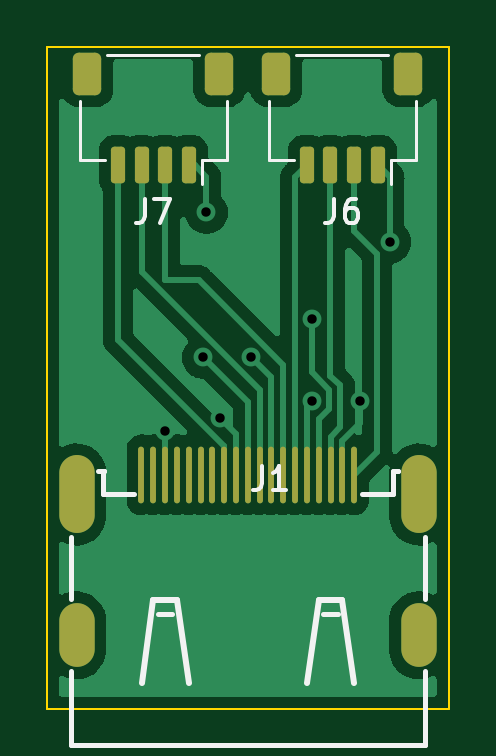
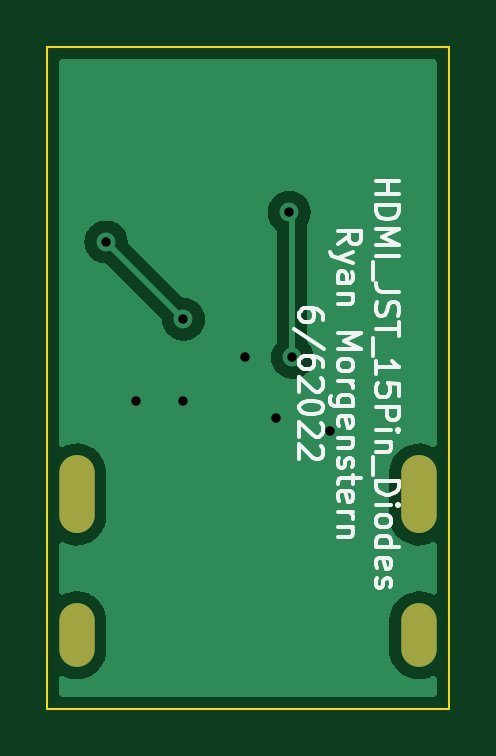
Circuit board: 11 layer files. Board 17.0 x 28.0 mm.
- bottom_copper: 15Pin_Fanout-B_Cu.gbr (11179 bytes)
- bottom_mask: 15Pin_Fanout-B_Mask.gbr (635 bytes)
- paste: 15Pin_Fanout-B_Paste.gbr (459 bytes)
- bottom_silk: 15Pin_Fanout-B_Silkscreen.gbr (10735 bytes)
- outline: 15Pin_Fanout-Edge_Cuts.gbr (845 bytes)
- top_copper: 15Pin_Fanout-F_Cu.gbr (37137 bytes)
- top_mask: 15Pin_Fanout-F_Mask.gbr (2147 bytes)
- paste: 15Pin_Fanout-F_Paste.gbr (36774 bytes)
- top_silk: 15Pin_Fanout-F_Silkscreen.gbr (3355 bytes)
- drill: 15Pin_Fanout-NPTH.drl (272 bytes)
- drill: 15Pin_Fanout-PTH.drl (721 bytes)

=== bottom_copper: 15Pin_Fanout-B_Cu.gbr (11179 bytes, source omitted) ===
=== bottom_mask: 15Pin_Fanout-B_Mask.gbr ===
%TF.GenerationSoftware,KiCad,Pcbnew,(6.0.5)*%
%TF.CreationDate,2022-06-07T13:41:29-06:00*%
%TF.ProjectId,15Pin_Fanout,31355069-6e5f-4466-916e-6f75742e6b69,rev?*%
%TF.SameCoordinates,Original*%
%TF.FileFunction,Soldermask,Bot*%
%TF.FilePolarity,Negative*%
%FSLAX46Y46*%
G04 Gerber Fmt 4.6, Leading zero omitted, Abs format (unit mm)*
G04 Created by KiCad (PCBNEW (6.0.5)) date 2022-06-07 13:41:29*
%MOMM*%
%LPD*%
G01*
G04 APERTURE LIST*
%ADD10O,1.500000X2.700000*%
%ADD11O,1.500000X3.300000*%
G04 APERTURE END LIST*
D10*
%TO.C,J1*%
X7250000Y-3396000D03*
X-7250000Y-3396000D03*
D11*
X7250000Y2564000D03*
X-7250000Y2564000D03*
%TD*%
M02*

=== paste: 15Pin_Fanout-B_Paste.gbr ===
%TF.GenerationSoftware,KiCad,Pcbnew,(6.0.5)*%
%TF.CreationDate,2022-06-07T13:41:29-06:00*%
%TF.ProjectId,15Pin_Fanout,31355069-6e5f-4466-916e-6f75742e6b69,rev?*%
%TF.SameCoordinates,Original*%
%TF.FileFunction,Paste,Bot*%
%TF.FilePolarity,Positive*%
%FSLAX46Y46*%
G04 Gerber Fmt 4.6, Leading zero omitted, Abs format (unit mm)*
G04 Created by KiCad (PCBNEW (6.0.5)) date 2022-06-07 13:41:29*
%MOMM*%
%LPD*%
G01*
G04 APERTURE LIST*
G04 APERTURE END LIST*
M02*

=== bottom_silk: 15Pin_Fanout-B_Silkscreen.gbr (10735 bytes, source omitted) ===
=== outline: 15Pin_Fanout-Edge_Cuts.gbr ===
%TF.GenerationSoftware,KiCad,Pcbnew,(6.0.5)*%
%TF.CreationDate,2022-06-07T13:41:29-06:00*%
%TF.ProjectId,15Pin_Fanout,31355069-6e5f-4466-916e-6f75742e6b69,rev?*%
%TF.SameCoordinates,Original*%
%TF.FileFunction,Profile,NP*%
%FSLAX46Y46*%
G04 Gerber Fmt 4.6, Leading zero omitted, Abs format (unit mm)*
G04 Created by KiCad (PCBNEW (6.0.5)) date 2022-06-07 13:41:29*
%MOMM*%
%LPD*%
G01*
G04 APERTURE LIST*
%TA.AperFunction,Profile*%
%ADD10C,0.100000*%
%TD*%
G04 APERTURE END LIST*
D10*
X-8500000Y5000000D02*
X-8500000Y15000000D01*
X8500000Y21500000D02*
X-8500000Y21500000D01*
X8500000Y-6500000D02*
X-8500000Y-6500000D01*
X-8500000Y5000000D02*
X-8500000Y-6500000D01*
X8500000Y5000000D02*
X8500000Y-6500000D01*
X-8500000Y21500000D02*
X-8500000Y15000000D01*
X8500000Y5000000D02*
X8500000Y15000000D01*
X8500000Y15000000D02*
X8500000Y21500000D01*
M02*

=== top_copper: 15Pin_Fanout-F_Cu.gbr (37137 bytes, source omitted) ===
=== top_mask: 15Pin_Fanout-F_Mask.gbr (2147 bytes, source withheld) ===
=== paste: 15Pin_Fanout-F_Paste.gbr (36774 bytes, source omitted) ===
=== top_silk: 15Pin_Fanout-F_Silkscreen.gbr ===
%TF.GenerationSoftware,KiCad,Pcbnew,(6.0.5)*%
%TF.CreationDate,2022-06-07T13:41:29-06:00*%
%TF.ProjectId,15Pin_Fanout,31355069-6e5f-4466-916e-6f75742e6b69,rev?*%
%TF.SameCoordinates,Original*%
%TF.FileFunction,Legend,Top*%
%TF.FilePolarity,Positive*%
%FSLAX46Y46*%
G04 Gerber Fmt 4.6, Leading zero omitted, Abs format (unit mm)*
G04 Created by KiCad (PCBNEW (6.0.5)) date 2022-06-07 13:41:29*
%MOMM*%
%LPD*%
G01*
G04 APERTURE LIST*
%ADD10C,0.150000*%
%ADD11C,0.120000*%
%ADD12C,0.254000*%
%ADD13C,0.200000*%
G04 APERTURE END LIST*
D10*
%TO.C,J6*%
X3666666Y15067619D02*
X3666666Y14353333D01*
X3619047Y14210476D01*
X3523809Y14115238D01*
X3380952Y14067619D01*
X3285714Y14067619D01*
X4571428Y15067619D02*
X4380952Y15067619D01*
X4285714Y15020000D01*
X4238095Y14972380D01*
X4142857Y14829523D01*
X4095238Y14639047D01*
X4095238Y14258095D01*
X4142857Y14162857D01*
X4190476Y14115238D01*
X4285714Y14067619D01*
X4476190Y14067619D01*
X4571428Y14115238D01*
X4619047Y14162857D01*
X4666666Y14258095D01*
X4666666Y14496190D01*
X4619047Y14591428D01*
X4571428Y14639047D01*
X4476190Y14686666D01*
X4285714Y14686666D01*
X4190476Y14639047D01*
X4142857Y14591428D01*
X4095238Y14496190D01*
%TO.C,J7*%
X-4333333Y15067619D02*
X-4333333Y14353333D01*
X-4380952Y14210476D01*
X-4476190Y14115238D01*
X-4619047Y14067619D01*
X-4714285Y14067619D01*
X-3952380Y15067619D02*
X-3285714Y15067619D01*
X-3714285Y14067619D01*
%TO.C,J1*%
X621309Y3754619D02*
X621309Y3040333D01*
X573690Y2897476D01*
X478452Y2802238D01*
X335595Y2754619D01*
X240357Y2754619D01*
X1621309Y2754619D02*
X1049880Y2754619D01*
X1335595Y2754619D02*
X1335595Y3754619D01*
X1240357Y3611761D01*
X1145119Y3516523D01*
X1049880Y3468904D01*
D11*
%TO.C,J6*%
X6060000Y16715000D02*
X6060000Y15725000D01*
X7110000Y19215000D02*
X7110000Y16715000D01*
X7110000Y16715000D02*
X6060000Y16715000D01*
X5940000Y21185000D02*
X2060000Y21185000D01*
X890000Y16715000D02*
X1940000Y16715000D01*
X890000Y19215000D02*
X890000Y16715000D01*
%TO.C,J7*%
X-7110000Y16715000D02*
X-6060000Y16715000D01*
X-1940000Y16715000D02*
X-1940000Y15725000D01*
X-890000Y16715000D02*
X-1940000Y16715000D01*
X-2060000Y21185000D02*
X-5940000Y21185000D01*
X-890000Y19215000D02*
X-890000Y16715000D01*
X-7110000Y19215000D02*
X-7110000Y16715000D01*
D12*
%TO.C,J1*%
X-3000000Y-1904000D02*
X-4000000Y-1904000D01*
D13*
X-7500000Y-1875000D02*
X-7500000Y743000D01*
X6080000Y2575000D02*
X6145000Y2575000D01*
X7500000Y-8036000D02*
X7500000Y-4917000D01*
X6080000Y2565000D02*
X6080000Y2575000D01*
X4830000Y2565000D02*
X6080000Y2565000D01*
X-7500000Y-8036000D02*
X-7500000Y-4917000D01*
X3200000Y-2504000D02*
X3800000Y-2504000D01*
D12*
X4000000Y-1904000D02*
X4500000Y-5404000D01*
D13*
X6145000Y3563000D02*
X6352000Y3563000D01*
X-3200000Y-2504000D02*
X-3800000Y-2504000D01*
X-6120000Y2592000D02*
X-4837000Y2592000D01*
D12*
X3000000Y-1904000D02*
X4000000Y-1904000D01*
D13*
X7500000Y-1876000D02*
X7500000Y743000D01*
D12*
X2500000Y-5404000D02*
X3000000Y-1904000D01*
D13*
X-6120000Y3545000D02*
X-6120000Y2592000D01*
X-7500000Y-8036000D02*
X7500000Y-8036000D01*
X6352000Y3563000D02*
X6352000Y3556000D01*
X6145000Y2575000D02*
X6145000Y3563000D01*
X-6107000Y3557000D02*
X-6107000Y3545000D01*
D12*
X-4000000Y-1904000D02*
X-4500000Y-5404000D01*
D13*
X-6107000Y3545000D02*
X-6120000Y3545000D01*
D12*
X-2500000Y-5404000D02*
X-3000000Y-1904000D01*
D13*
X-6350000Y3557000D02*
X-6107000Y3557000D01*
%TD*%
M02*

=== drill: 15Pin_Fanout-NPTH.drl ===
M48
; DRILL file {KiCad (6.0.5)} date Tue Jun  7 13:41:30 2022
; FORMAT={-:-/ absolute / inch / decimal}
; #@! TF.CreationDate,2022-06-07T13:41:30-06:00
; #@! TF.GenerationSoftware,Kicad,Pcbnew,(6.0.5)
; #@! TF.FileFunction,NonPlated,1,2,NPTH
FMAT,2
INCH
%
G90
G05
T0
M30

=== drill: 15Pin_Fanout-PTH.drl ===
M48
; DRILL file {KiCad (6.0.5)} date Tue Jun  7 13:41:30 2022
; FORMAT={-:-/ absolute / inch / decimal}
; #@! TF.CreationDate,2022-06-07T13:41:30-06:00
; #@! TF.GenerationSoftware,Kicad,Pcbnew,(6.0.5)
; #@! TF.FileFunction,Plated,1,2,PTH
FMAT,2
INCH
; #@! TA.AperFunction,Plated,PTH,ViaDrill
T1C0.0157
; #@! TA.AperFunction,Plated,PTH,ComponentDrill
T2C0.0354
%
G90
G05
T1
X-0.1378Y0.2067
X-0.0743Y0.3292
X-0.0689Y0.5709
X-0.0466Y0.229
X0.0054Y0.3302
X0.1073Y0.3927
X0.1073Y0.2559
X0.187Y0.2559
X0.2362Y0.5217
T2
G00X-0.2854Y0.1364
M15
G01X-0.2854Y0.0655
M16
G05
G00X-0.2854Y-0.1101
M15
G01X-0.2854Y-0.1573
M16
G05
G00X0.2854Y0.1364
M15
G01X0.2854Y0.0655
M16
G05
G00X0.2854Y-0.1101
M15
G01X0.2854Y-0.1573
M16
G05
T0
M30
